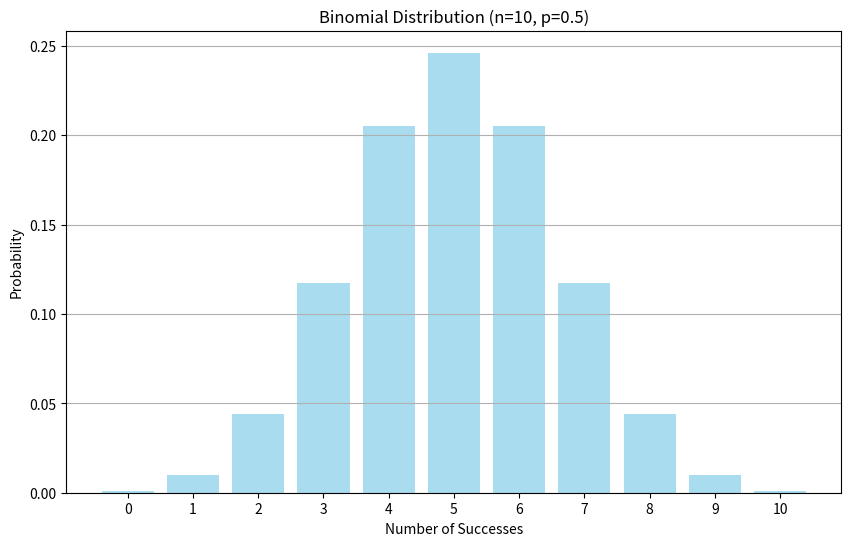

Python code for this plot:
import numpy as np
import matplotlib.pyplot as plt
import scipy.stats as stats
from scipy.stats import binom
import pandas as pd


def plot_binomial_distribution(n, p):
    # Define the range of x values (number of successes)
    x = np.arange(0, n + 1)

    # Calculate the binomial probability mass function (PMF)
    pmf = binom.pmf(x, n, p)

    # Create the plot
    plt.figure(figsize=(10, 6))
    plt.bar(x, pmf, color="skyblue", alpha=0.7)
    plt.title(f"Binomial Distribution (n={n}, p={p})")
    plt.xlabel("Number of Successes")
    plt.ylabel("Probability")
    plt.xticks(x)
    plt.grid(axis="y")

    # Show the plot
    plt.show()


# Example usage
n = 10  # number of trials
p = 0.5  # probability of success
plot_binomial_distribution(n, p)
